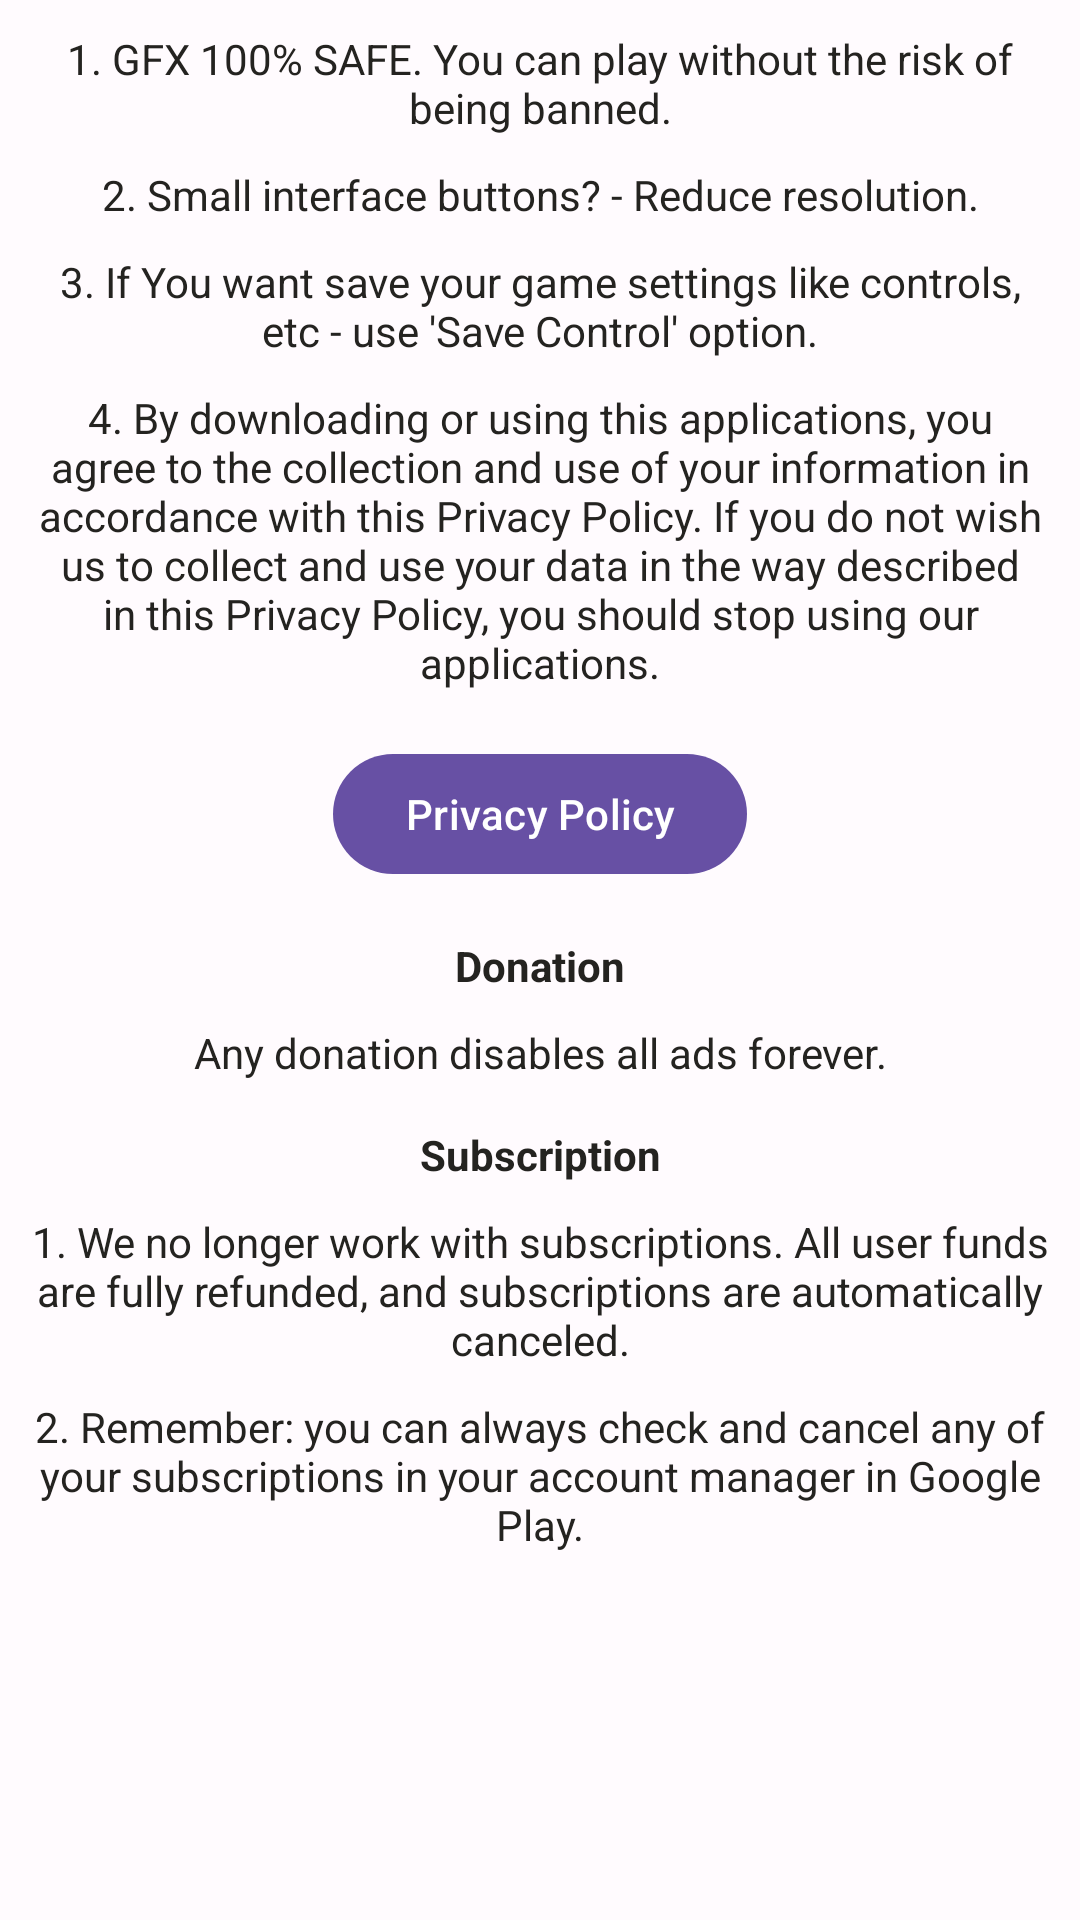

Write the Android layout XML for this screen, with the resource values it uses.
<!-- AndroidManifest.xml: application theme Theme.GFXbgmi -->
<!-- res/layout/fragment_faq.xml -->
<?xml version="1.0" encoding="utf-8"?>
<LinearLayout xmlns:android="http://schemas.android.com/apk/res/android"
    xmlns:app="http://schemas.android.com/apk/res-auto"
    android:id="@+id/constraintLayout"
    android:layout_width="match_parent"
    android:layout_height="match_parent"
    android:orientation="vertical">

    <TextView
        android:id="@+id/section_label2"
        android:layout_width="match_parent"
        android:layout_height="wrap_content"
        android:layout_marginStart="@dimen/activity_horizontal_margin"
        android:layout_marginTop="@dimen/activity_vertical_margin"
        android:layout_marginEnd="@dimen/activity_horizontal_margin"
        android:gravity="center"
        android:text="@string/faq2"
        android:textColor="@color/color_text_main"
        app:layout_constraintLeft_toLeftOf="parent" />

    <TextView
        android:id="@+id/section_label3"
        android:layout_width="match_parent"
        android:layout_height="wrap_content"
        android:layout_marginStart="@dimen/activity_horizontal_margin"
        android:layout_marginTop="@dimen/activity_vertical_margin"
        android:layout_marginEnd="@dimen/activity_horizontal_margin"
        android:gravity="center"
        android:text="@string/faq3"
        android:textColor="@color/color_text_main"
        app:layout_constraintLeft_toLeftOf="parent" />

    <TextView
        android:id="@+id/section_label4"
        android:layout_width="match_parent"
        android:layout_height="wrap_content"
        android:layout_marginStart="@dimen/activity_horizontal_margin"
        android:layout_marginTop="@dimen/activity_vertical_margin"
        android:layout_marginEnd="@dimen/activity_horizontal_margin"
        android:gravity="center"
        android:text="@string/faq4"
        android:textColor="@color/color_text_main"
        app:layout_constraintLeft_toLeftOf="parent" />

    <TextView
        android:id="@+id/section_label5"
        android:layout_width="match_parent"
        android:layout_height="wrap_content"
        android:layout_marginStart="@dimen/activity_horizontal_margin"
        android:layout_marginTop="@dimen/activity_vertical_margin"
        android:layout_marginEnd="@dimen/activity_horizontal_margin"
        android:gravity="center"
        android:text="@string/faq5"
        android:textColor="@color/color_text_main"
        app:layout_constraintLeft_toLeftOf="parent" />

    <LinearLayout
        android:layout_width="wrap_content"
        android:layout_height="wrap_content"
        android:layout_gravity="center"
        android:layout_margin="17dp"
        android:gravity="center">

        <com.google.android.material.button.MaterialButton
            android:id="@+id/buttonLuck"
            android:layout_width="wrap_content"
            android:layout_height="wrap_content"
            android:text="@string/faq_pp"
            android:textColor="@color/color_on_primary"
            app:rippleColor="@color/color_ripple" />
    </LinearLayout>

    <TextView
        android:id="@+id/donation"
        android:layout_width="match_parent"
        android:layout_height="wrap_content"
        android:layout_marginStart="@dimen/activity_horizontal_margin"
        android:layout_marginEnd="@dimen/activity_horizontal_margin"
        android:gravity="center"
        android:text="@string/donation"
        android:textColor="@color/color_text_main"
        android:textStyle="bold" />

    <TextView
        android:id="@+id/sub_info1"
        android:layout_width="match_parent"
        android:layout_height="wrap_content"
        android:layout_gravity="center"
        android:layout_marginStart="@dimen/activity_horizontal_margin"
        android:layout_marginTop="@dimen/activity_vertical_margin"
        android:layout_marginEnd="@dimen/activity_horizontal_margin"
        android:gravity="center"
        android:text="@string/donation_info"
        android:textColor="@color/color_text_main" />

    <TextView
        android:id="@+id/subscription"
        android:layout_width="match_parent"
        android:layout_height="wrap_content"
        android:layout_marginStart="@dimen/activity_horizontal_margin"
        android:layout_marginEnd="@dimen/activity_horizontal_margin"
        android:gravity="center"
        android:paddingTop="15dp"
        android:text="@string/subscription"
        android:textColor="@color/color_text_main"
        android:textStyle="bold" />

    <TextView
        android:id="@+id/subscription_info1"
        android:layout_width="match_parent"
        android:layout_height="wrap_content"
        android:layout_gravity="center"
        android:layout_marginStart="@dimen/activity_horizontal_margin"
        android:layout_marginTop="@dimen/activity_vertical_margin"
        android:layout_marginEnd="@dimen/activity_horizontal_margin"
        android:gravity="center"
        android:text="@string/subscription_info1"
        android:textColor="@color/color_text_main" />

    <TextView
        android:id="@+id/subscription_info2"
        android:layout_width="match_parent"
        android:layout_height="wrap_content"
        android:layout_gravity="center"
        android:layout_marginStart="@dimen/activity_horizontal_margin"
        android:layout_marginTop="@dimen/activity_vertical_margin"
        android:layout_marginEnd="@dimen/activity_horizontal_margin"
        android:gravity="center"
        android:text="@string/subscription_info2"
        android:textColor="@color/color_text_main" />

    <LinearLayout
        android:id="@+id/bannerf1"
        android:layout_width="match_parent"
        android:layout_height="wrap_content"
        android:layout_marginTop="5dp"
        android:layout_marginBottom="5dp"
        android:layout_gravity="center"
        android:orientation="vertical"/>


    <LinearLayout
        android:id="@+id/bannerf2"
        android:layout_width="match_parent"
        android:layout_height="wrap_content"
        android:layout_gravity="center"
        android:layout_marginTop="5dp"
        android:layout_marginBottom="5dp"
        android:orientation="vertical" />

</LinearLayout>
<!-- resources referenced by this layout -->
<resources>
  <color name="color_on_primary">#ffffff</color>
  <color name="color_ripple">#33ffffff</color>
  <color name="color_text_main">#242320</color>
  <dimen name="activity_horizontal_margin">10dp</dimen>
  <dimen name="activity_vertical_margin">10dp</dimen>
  <string name="donation">Donation</string>
  <string name="donation_info">Any donation disables all ads forever.</string>
  <string name="faq2">1. GFX 100% SAFE. You can play without the risk of being banned.</string>
  <string name="faq3">2. Small interface buttons? - Reduce resolution.</string>
  <string name="faq4">3. If You want save your game settings like controls, etc - use \'Save Control\' option.</string>
  <string name="faq5">4. By downloading or using this applications, you agree to the collection and use of your information in accordance with this Privacy Policy. If you do not wish us to collect and use your data in the way described in this Privacy Policy, you should stop using our applications.</string>
  <string name="faq_pp">Privacy Policy</string>
  <string name="subscription">Subscription</string>
  <string name="subscription_info1">1. We no longer work with subscriptions. All user funds are fully refunded, and subscriptions are automatically canceled.</string>
  <string name="subscription_info2">2. Remember: you can always check and cancel any of your subscriptions in your account manager in Google Play.</string>
  <style name="Theme.GFXbgmi" parent="Base.Theme.GFXbgmi" />
  <style name="Base.Theme.GFXbgmi" parent="Theme.Material3.DayNight.NoActionBar">
          
          
      </style>
</resources>
